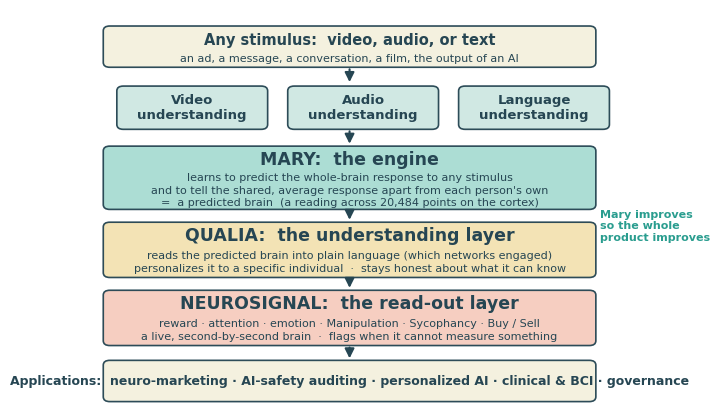

The script that saved this image: (Note: this script raises an exception after producing the figure.)
#!/usr/bin/env python3
"""Generate vector figures for the Sapient whitepaper. All numbers quoted from
the companion studies' result artifacts."""
import matplotlib
matplotlib.use("Agg")
import matplotlib.pyplot as plt
from matplotlib.patches import FancyBboxPatch, FancyArrowPatch
import numpy as np

plt.rcParams.update({
    "font.family": "sans-serif",
    "font.sans-serif": ["DejaVu Sans", "Helvetica", "Arial"],
    "font.size": 10,
    "axes.spines.top": False,
    "axes.spines.right": False,
    "savefig.bbox": "tight",
    "savefig.dpi": 200,
})

TEAL = "#2a9d8f"
SAND = "#e9c46a"
CORAL = "#e76f51"
SLATE = "#264653"
GREY = "#9aa0a6"

# ---------------------------------------------------------------------------
# Figure: 3-layer product stack (no recipe-level internals)
# ---------------------------------------------------------------------------
def fig_architecture():
    fig, ax = plt.subplots(figsize=(7.0, 5.2))
    ax.set_xlim(0, 10); ax.set_ylim(0, 10); ax.axis("off")

    def box(x, y, w, h, label, fc, sub="", tsize=10):
        b = FancyBboxPatch((x, y), w, h, boxstyle="round,pad=0.04,rounding_size=0.12",
                           linewidth=1.2, edgecolor=SLATE, facecolor=fc, alpha=0.97)
        ax.add_patch(b)
        if sub:
            # title sits in the upper band, description fills the space below it
            ax.text(x + w/2, y + h - 0.30, label, ha="center", va="center",
                    fontsize=tsize, fontweight="bold", color=SLATE)
            ax.text(x + w/2, y + (h - 0.62)/2, sub, ha="center", va="center",
                    fontsize=8.0, color=SLATE, linespacing=1.35)
        else:
            ax.text(x + w/2, y + h/2, label, ha="center", va="center",
                    fontsize=tsize, fontweight="bold", color=SLATE)

    box(0.5, 8.6, 9.0, 0.95, "Any stimulus:  video, audio, or text",
        "#f4f1de", sub="an ad, a message, a conversation, a film, the output of an AI", tsize=10.5)

    # three generic modality encoders (no named backbones)
    mods = ["Video\nunderstanding", "Audio\nunderstanding", "Language\nunderstanding"]
    bw = 2.7; gap = 0.45; x0 = 0.75
    for i, m in enumerate(mods):
        box(x0 + i*(bw+gap), 7.05, bw, 1.0, m, "#cfe8e3", tsize=9.5)

    box(0.5, 5.05, 9.0, 1.5, "MARY:  the engine", "#a9dcd3",
        sub="learns to predict the whole-brain response to any stimulus\nand to tell the shared, average response apart from each person's own\n=  a predicted brain  (a reading across 20,484 points on the cortex)", tsize=12.5)

    box(0.5, 3.35, 9.0, 1.3, "QUALIA:  the understanding layer", "#f3e2b3",
        sub="reads the predicted brain into plain language (which networks engaged)\npersonalizes it to a specific individual  ·  stays honest about what it can know", tsize=12.5)

    box(0.5, 1.65, 9.0, 1.3, "NEUROSIGNAL:  the read-out layer", "#f6cdbf",
        sub="reward · attention · emotion · Manipulation · Sycophancy · Buy / Sell\na live, second-by-second brain  ·  flags when it cannot measure something", tsize=12.5)

    box(0.5, 0.25, 9.0, 0.95, "Applications:  neuro-marketing · AI-safety auditing · personalized AI · clinical & BCI · governance",
        "#f4f1de", tsize=9.0)

    for y0, y1 in [(8.58, 8.12), (7.03, 6.58), (5.03, 4.68), (3.33, 2.98), (1.63, 1.22)]:
        ax.add_patch(FancyArrowPatch((5, y0), (5, y1), arrowstyle="-|>", mutation_scale=14,
                                     linewidth=1.5, color=SLATE))
    ax.text(9.62, 4.6, "Mary improves\nso the whole\nproduct improves",
            ha="left", va="center", fontsize=8.0, color=TEAL, fontweight="bold")
    fig.savefig("figs/fig_architecture.pdf")
    plt.close(fig)

# ---------------------------------------------------------------------------
# Figure: per-subject vs average (the headline result)
# ---------------------------------------------------------------------------
def fig_persubject():
    fig, axes = plt.subplots(1, 2, figsize=(7.2, 3.3))
    data = {
        "Story (22 people, audio + text)": dict(vals=[0.0132, 0.0035, 0.0035],
                                                err=[[0.0044, 0.0011, 0.0012], [0.0041, 0.0012, 0.0011]],
                                                ceiling=0.0088, ratio="3.7x"),
        "Film (4 people, audio + video)": dict(vals=[0.0157, 0.0052, 0.0053],
                                               err=[[0.0038, 0.0013, 0.0013], [0.0041, 0.0013, 0.0014]],
                                               ceiling=0.0533, ratio="3.1x"),
    }
    labels = ["personal\nbrain", "average\nbrain", "shared\nonly"]
    colors = [TEAL, SAND, CORAL]
    for ax, (title, d) in zip(axes, data.items()):
        x = np.arange(3)
        ax.bar(x, d["vals"], yerr=d["err"], color=colors, capsize=3, width=0.62,
               error_kw=dict(elinewidth=1, capthick=1))
        ax.axhline(d["ceiling"], ls="--", color=GREY, lw=1.1)
        ax.text(2.45, d["ceiling"], "  best a model could do", color=GREY,
                fontsize=7, va="bottom", ha="right")
        ax.set_xticks(x); ax.set_xticklabels(labels, fontsize=8.5)
        ax.set_title(title, fontsize=9.5)
        ax.set_ylabel("accuracy (higher is better)", fontsize=8)
        ax.annotate(d["ratio"], xy=(0, d["vals"][0]), xytext=(0.0, d["vals"][0]*1.05),
                    ha="center", fontsize=10, fontweight="bold", color=TEAL)
    fig.suptitle("Same model, same content:  knowing WHO the person is roughly triples accuracy",
                 fontsize=9.5, y=1.03)
    fig.tight_layout()
    fig.savefig("figs/fig_persubject.pdf")
    plt.close(fig)

# ---------------------------------------------------------------------------
# Figure: the four convergence results
# ---------------------------------------------------------------------------
def fig_convergence():
    fig, axes = plt.subplots(1, 4, figsize=(7.4, 2.8))

    ax = axes[0]
    ax.bar([0, 1], [3.4, 1.0], color=[TEAL, GREY], width=0.6)
    ax.set_xticks([0, 1]); ax.set_xticklabels(["personal", "average"], fontsize=8)
    ax.set_ylabel("relative accuracy", fontsize=8)
    ax.set_title("A.  The person is\nthe signal\n(3x better)", fontsize=8.5)
    ax.set_ylim(0, 4)

    ax = axes[1]
    nets = ["1", "2", "3", "4", "5", "6", "7"]
    vals = [-0.010, -0.016, -0.013, -0.018, -0.011, -0.015, -0.017]
    ax.bar(range(7), vals, color=CORAL, width=0.7)
    ax.axhline(0, color=SLATE, lw=0.8)
    ax.set_xticks(range(7)); ax.set_xticklabels(nets, fontsize=7)
    ax.set_xlabel("brain network", fontsize=7.5)
    ax.set_ylabel("agreement with a real person", fontsize=7.3)
    ax.set_title("B.  The average\ngets it backwards\n(all 7 networks)", fontsize=8.5)

    ax = axes[2]
    ax.bar([0, 1, 2], [85, 15, 5], color=[TEAL, CORAL, GREY], width=0.6)
    ax.axhline(5, color=GREY, ls=":", lw=1)
    ax.set_xticks([0, 1, 2]); ax.set_xticklabels(["real\nbrain", "average", "guess"], fontsize=7.5)
    ax.set_ylabel("correct identifications %", fontsize=8)
    ax.set_title("C.  The pipeline works,\nthe average can't\n(85% vs chance)", fontsize=8.5)

    ax = axes[3]
    ax.bar([0, 1, 2], [0.116, 0.156, 0.22], color=[SAND, TEAL, SLATE], width=0.6)
    ax.set_xticks([0, 1, 2]); ax.set_xticklabels(["model", "model+", "real"], fontsize=7.5)
    ax.set_ylabel("match to ground truth", fontsize=8)
    ax.set_title("D.  A predicted brain\nis readable\n(matches reality)", fontsize=8.5)

    fig.suptitle("Four separate studies, one conclusion:  to understand a person, model the person",
                 fontsize=9.2, y=1.05)
    fig.tight_layout()
    fig.savefig("figs/fig_convergence.pdf")
    plt.close(fig)

# ---------------------------------------------------------------------------
# Figure: personalization, same ad, three brains
# ---------------------------------------------------------------------------
def fig_personalization():
    fig, ax = plt.subplots(figsize=(6.6, 2.9))
    people = ["Average\nbrain", "Reward-seeker", "Deliberator"]
    manip = [6, 87, 0]
    colors = [GREY, CORAL, TEAL]
    bars = ax.bar(people, manip, color=colors, width=0.55)
    for b, v in zip(bars, manip):
        ax.text(b.get_x() + b.get_width()/2, v + 2, str(v), ha="center", fontsize=12, fontweight="bold")
    ax.set_ylim(0, 100)
    ax.set_ylabel("Manipulation score", fontsize=9.5)
    ax.set_title('The same ad,  "Act now, this exclusive deal disappears in minutes!"\n'
                 'lands very differently on each person\'s brain', fontsize=9.5)
    fig.tight_layout()
    fig.savefig("figs/fig_personalization.pdf")
    plt.close(fig)

if __name__ == "__main__":
    fig_architecture()
    fig_persubject()
    fig_convergence()
    fig_personalization()
    print("figures written")
